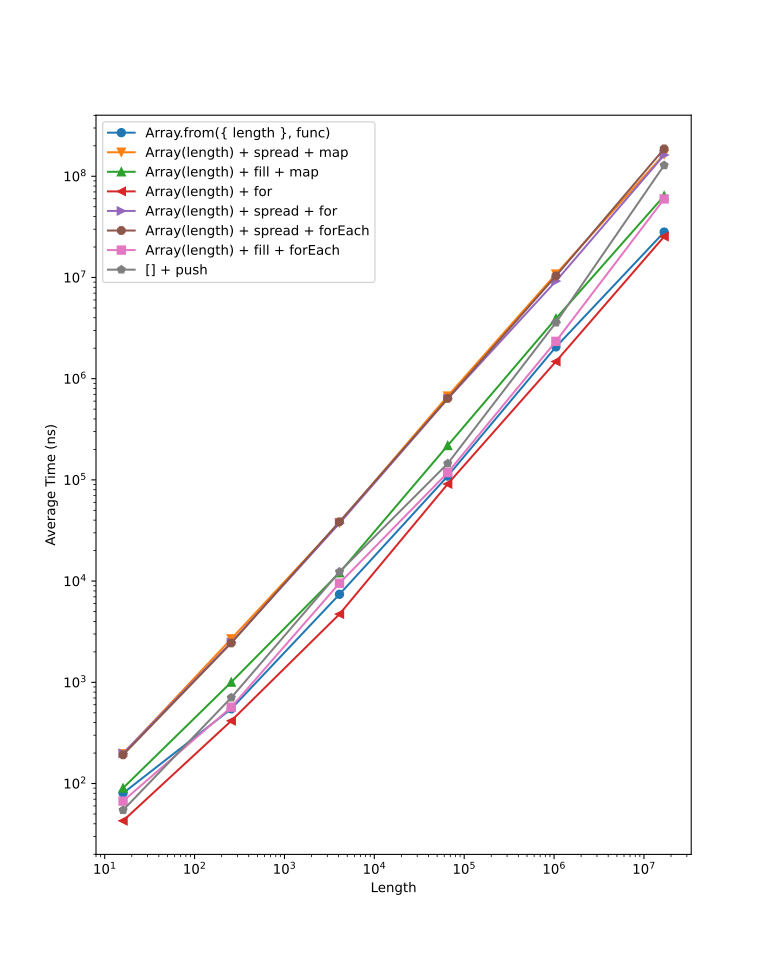

Values plotted in this chart, from the file beside it:
length, Task Name, ops/sec, Average Time (ns), Margin, Samples
16, Array.from({ length }, func), 12,457,152, 80.28, ±1.31%, 6228577
16, Array(length) + spread + map, 5,088,392, 196.5, ±2.16%, 2544198
16, Array(length) + fill + map, 11,088,713, 90.18, ±1.92%, 5544362
16, Array(length) + for, 23,357,627, 42.81, ±2.28%, 11678814
16, Array(length) + spread + for, 5,036,486, 198.6, ±1.95%, 2518244
16, Array(length) + spread + forEach, 5,211,119, 191.9, ±1.85%, 2605560
16, Array(length) + fill + forEach, 14,916,640, 67.04, ±0.93%, 7458321
16, [] + push, 18,325,849, 54.57, ±2.10%, 9162930
256, Array.from({ length }, func), 1,827,001, 547.3, ±1.97%, 913502
256, Array(length) + spread + map, 372,313, 2686, ±2.07%, 186157
256, Array(length) + fill + map, 996,287, 1004, ±2.16%, 498144
256, Array(length) + for, 2,400,180, 416.6, ±2.16%, 1200091
256, Array(length) + spread + for, 403,667, 2477, ±1.56%, 201834
256, Array(length) + spread + forEach, 408,757, 2446, ±1.62%, 204379
256, Array(length) + fill + forEach, 1,760,790, 567.9, ±1.93%, 882294
256, [] + push, 1,417,101, 705.7, ±2.09%, 708552
4096, Array.from({ length }, func), 135,048, 7405, ±4.36%, 67525
4096, Array(length) + spread + map, 26,425, 37842, ±3.13%, 13213
4096, Array(length) + fill + map, 82,668, 12097, ±3.97%, 41335
4096, Array(length) + for, 211,928, 4719, ±3.90%, 105965
4096, Array(length) + spread + for, 26,829, 37273, ±2.76%, 13415
4096, Array(length) + spread + forEach, 25,911, 38592, ±2.65%, 12956
4096, Array(length) + fill + forEach, 104,925, 9531, ±3.69%, 52463
4096, [] + push, 80,943, 12354, ±4.23%, 40472
65536, Array.from({ length }, func), 9,175, 108990, ±2.64%, 4588
65536, Array(length) + spread + map, 1,484, 673493, ±3.26%, 743
65536, Array(length) + fill + map, 4,575, 218571, ±3.90%, 2289
65536, Array(length) + for, 10,979, 91075, ±4.00%, 5490
65536, Array(length) + spread + for, 1,581, 632223, ±2.72%, 792
65536, Array(length) + spread + forEach, 1,566, 638177, ±2.84%, 784
65536, Array(length) + fill + forEach, 8,479, 117938, ±2.94%, 4241
65536, [] + push, 6,893, 145063, ±3.50%, 3447
1048576, Array.from({ length }, func), 485, 2061154, ±4.22%, 243
1048576, Array(length) + spread + map, 92, 10807840, ±2.81%, 100
1048576, Array(length) + fill + map, 254, 3928566, ±2.87%, 128
1048576, Array(length) + for, 676, 1477831, ±1.88%, 339
1048576, Array(length) + spread + for, 108, 9203762, ±2.56%, 100
1048576, Array(length) + spread + forEach, 96, 10355420, ±3.07%, 100
1048576, Array(length) + fill + forEach, 427, 2339521, ±3.58%, 214
1048576, [] + push, 279, 3581277, ±4.34%, 140
16777216, Array.from({ length }, func), 35, 28076713, ±4.58%, 100
16777216, Array(length) + spread + map, 6, 165038801, ±1.68%, 100
16777216, Array(length) + fill + map, 15, 64089513, ±2.97%, 100
16777216, Array(length) + for, 39, 25379641, ±1.85%, 100
16777216, Array(length) + spread + for, 6, 162071491, ±1.50%, 100
16777216, Array(length) + spread + forEach, 5, 186792892, ±2.24%, 100
16777216, Array(length) + fill + forEach, 16, 59684912, ±3.71%, 100
16777216, [] + push, 7, 128359422, ±2.78%, 100
